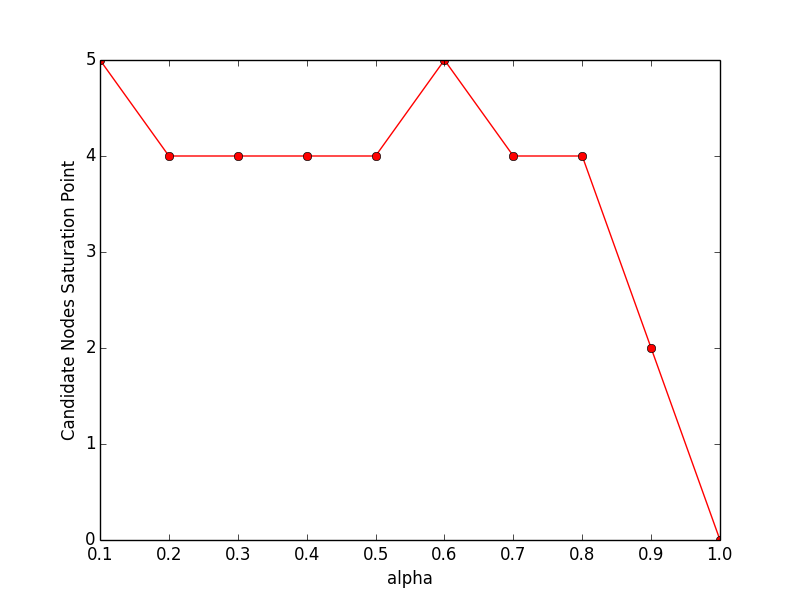

The file beside this chart, header and first rows:
f, obj
1.0, 0
0.9, 2
0.8, 4
0.7, 4
0.6, 5
0.5, 4
0.4, 4
0.3, 4
0.2, 4
0.1, 5
